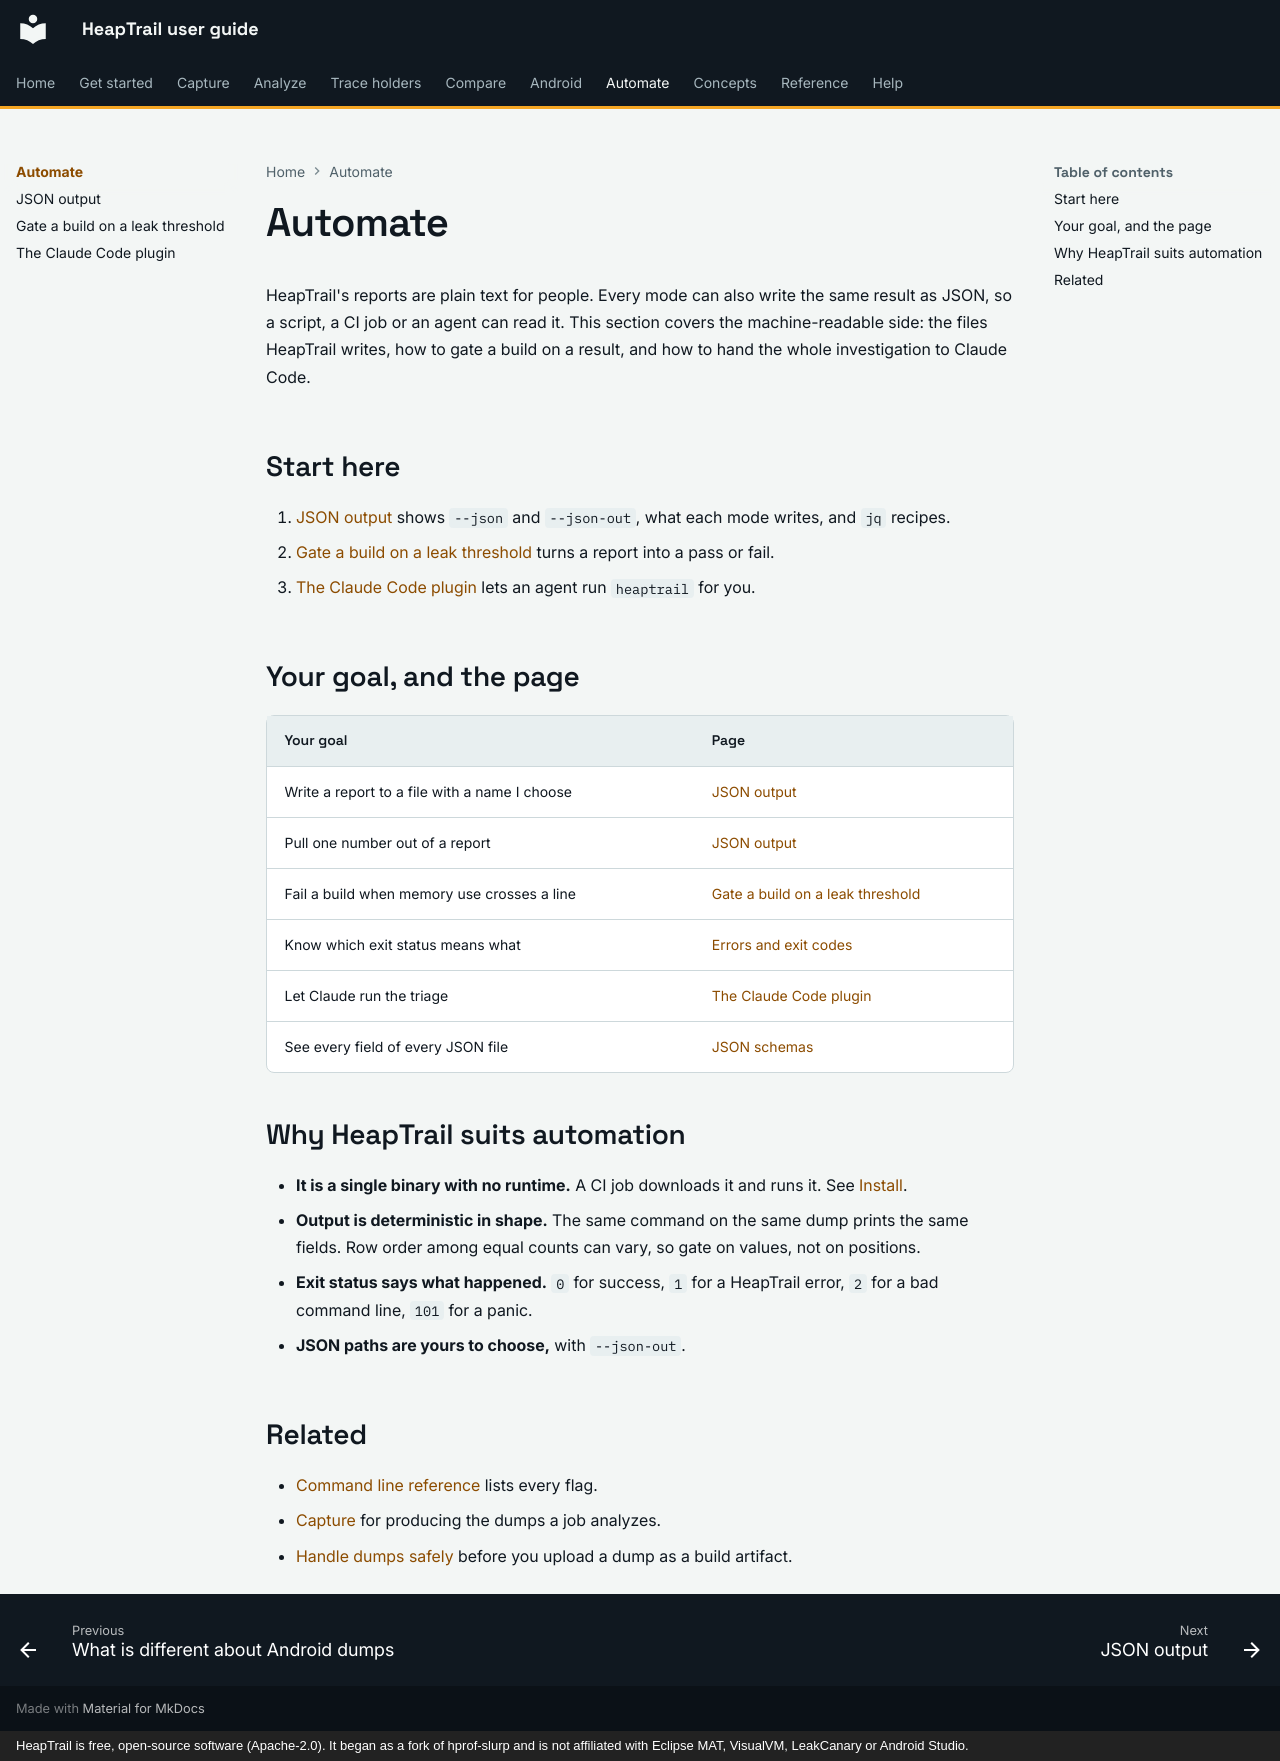

repository: johnneerdael/heaptrail · page: automate/index.html · generator: mkdocs · copyright: HeapTrail is free, open-source software (Apache-2.0). It began as a fork of hprof-slurp and is not affiliated with Eclipse MAT, VisualVM, LeakCanary or Android Studio.

# Automate

HeapTrail's reports are plain text for people. Every mode can also write the same result as JSON, so a script, a CI job or an agent can read it. This section covers the machine-readable side:
the files HeapTrail writes, how to gate a build on a result, and how to hand the whole investigation to Claude Code.

## Start here

1. [JSON output](json-output.md) shows `--json` and `--json-out`, what each mode writes, and `jq` recipes.
2. [Gate a build on a leak threshold](ci-gates.md) turns a report into a pass or fail.
3. [The Claude Code plugin](claude-code-plugin.md) lets an agent run `heaptrail` for you.

## Your goal, and the page

| Your goal | Page |
|---|---|
| Write a report to a file with a name I choose | [JSON output](json-output.md#choose-the-path) |
| Pull one number out of a report | [JSON output](json-output.md#query-it-with-jq) |
| Fail a build when memory use crosses a line | [Gate a build on a leak threshold](ci-gates.md) |
| Know which exit status means what | [Errors and exit codes](../reference/errors-and-exit-codes.md) |
| Let Claude run the triage | [The Claude Code plugin](claude-code-plugin.md) |
| See every field of every JSON file | [JSON schemas](../reference/json-schemas.md) |

## Why HeapTrail suits automation

- **It is a single binary with no runtime.** A CI job downloads it and runs it. See [Install](../getting-started/install.md).
- **Output is deterministic in shape.** The same command on the same dump prints the same fields. Row order among equal counts can vary, so gate on values, not on positions.
- **Exit status says what happened.** `0` for success, `1` for a HeapTrail error, `2` for a bad command line, `101` for a panic.
- **JSON paths are yours to choose,** with `--json-out`.

## Related

- [Command line reference](../reference/command-line.md) lists every flag.
- [Capture](../capture/index.md) for producing the dumps a job analyzes.
- [Handle dumps safely](../capture/handle-dumps-safely.md) before you upload a dump as a build artifact.
